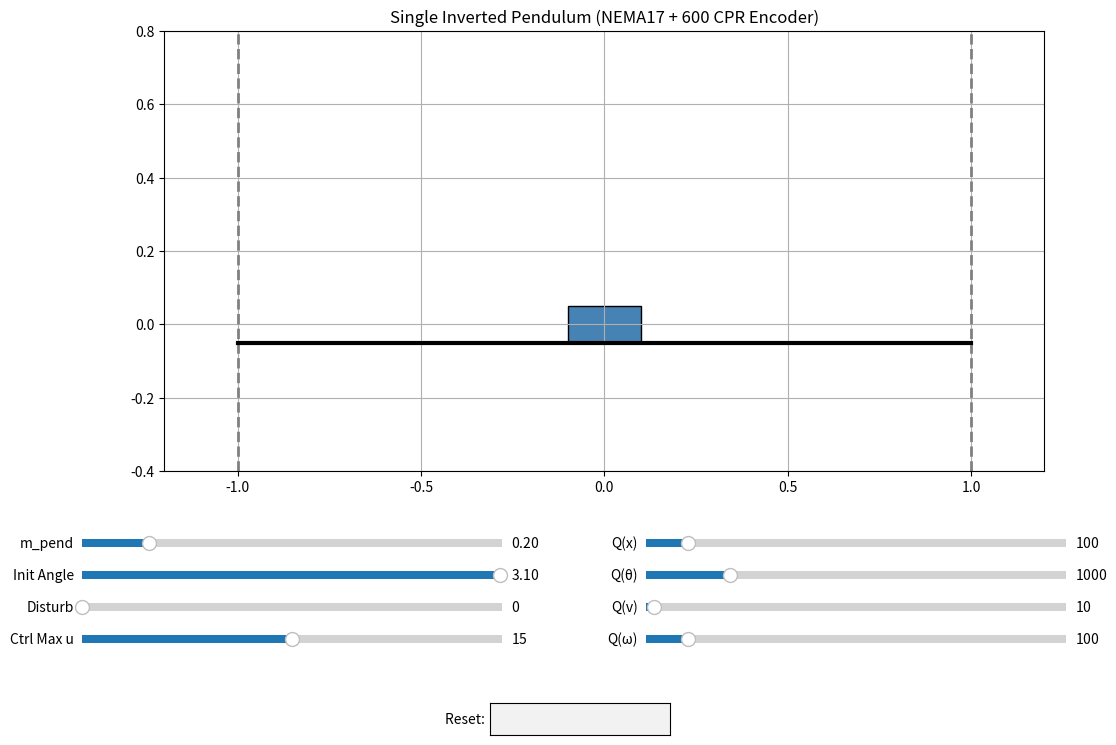

This figure's Python source:
import numpy as np
import scipy.linalg as la
from scipy.integrate import solve_ivp
import matplotlib.pyplot as plt
import matplotlib.animation as animation
from matplotlib.widgets import Slider, TextBox
from collections import deque

# ==========================================
# 1. 시스템 및 제어 파라미터 (NEMA17 + 600 CPR 엔코더)
# ==========================================
params = {
    # 물리 모델
    "M_cart": 0.8, "m_enc": 0.15, "m_pend": 0.2, "L": 0.3, "I_pend": 0.006, "g": 9.81,
    "x0": 0.0,
    "theta0": 3.10,  # 바닥(약 177도)에서 시작

    "cart_damping": 1.2, "joint_damping": 0.01,

    # LQR 가중치
    "Q_x": 100.0, "Q_theta": 1000.0, "Q_xdot": 10.0, "Q_thetadot": 100.0,

    # 하드웨어 스펙 (NEMA17 스텝모터)
    "encoder_cpr": 600,         # 600 CPR 엔코더
    "motor_steps": 200,         # 스텝모터 200 steps/rev
    "microstepping": 16,        # TMC5160 마이크로스텝 (1/16)
    "pulley_circum": 0.04,      # 풀리 둘레 (m) - 40mm
    "control_dt": 0.01,         # 10ms 제어 주기
    "buffer_size": 5,

    # NEMA17 최대 토크 (~0.5 Nm = 50 N·cm)
    # 풀리 반지름 ~20mm이므로 최대 힘 = 0.5 / 0.02 = 25N
    "holding_force": 20.0,      # 정격 근력 (N)
    "max_rpm_speed": 2.0,       # 최고 속도 (rad/s)

    # 제어기 출력 한계
    "u_max": 15.0,

    # 외란 및 레일
    "dist_amp": 0.0, "dist_freq": 1.5,
    "rail_x_min": -1.0, "rail_x_max": 1.0,

    # Swing-Up 제어 파라미터
    "catch_angle": 0.35,
    "k_swing": 40.0,
    "k_center": 10.0,
    "kd_center": 8.0,

    # 하드웨어 시뮬레이션
    "sensor_noise_encoder": 0.001,   # 엔코더 노이즈 (rad)
    "sensor_noise_position": 0.0005, # 포지션 노이즈 (m)
    "latency_ms": 10.0,              # 통신 지연 (ms)
}

R = np.array([[1.0]])
t_span = (0, 7.0)
t_eval = np.linspace(t_span[0], t_span[1], int(7.0 / params["control_dt"]))

# ==========================================
# 2. 제어기 및 시뮬레이션 연산
# ==========================================
def compute_matrices(p):
    M_t, m, L, I, g = p["M_cart"] + p["m_enc"], p["m_pend"], p["L"], p["I_pend"], p["g"]
    bx, bt = p["cart_damping"], p["joint_damping"]

    M0 = np.array([[M_t + m, m * L], [m * L, I + m * L**2]])
    K_mat = np.array([[0, 0], [0, -m * g * L]])
    D_mat = np.array([[bx, 0], [0, bt]])

    Minv = la.inv(M0)
    A = np.zeros((4, 4))
    A[0:2, 2:4] = np.eye(2)
    A[2:4, 0:2] = -Minv @ K_mat
    A[2:4, 2:4] = -Minv @ D_mat

    B = np.zeros((4, 1))
    B[2:4, 0] = Minv[:, 0]

    Q = np.diag([p["Q_x"], p["Q_theta"], p["Q_xdot"], p["Q_thetadot"]])
    P = la.solve_continuous_are(A, B, Q, R)
    K = la.inv(R) @ B.T @ P
    return A, B, K

def compute_solution(p):
    A, B, K = compute_matrices(p)
    pos_res = p["pulley_circum"] / (p["motor_steps"] * p["microstepping"])
    angle_res = (2.0 * np.pi) / p["encoder_cpr"]
    u_quant = pos_res / (p["control_dt"]**2)

    def nonlinear_dynamics(t, X, u):
        x, theta, x_dot, theta_dot = X
        M_t, m, L, I, g = p["M_cart"] + p["m_enc"], p["m_pend"], p["L"], p["I_pend"], p["g"]

        # 모터 탈조 모델
        speed_factor = max(0.0, 1.0 - (abs(x_dot) / p["max_rpm_speed"]))
        if abs(u) > p["holding_force"] * speed_factor:
            u = 0.0

        # 가상 벽
        wall_force = 0.0
        if x < p["rail_x_min"]:
            wall_force = 5000.0 * (p["rail_x_min"] - x) - 100.0 * x_dot
            if u < 0: u = 0.0
        elif x > p["rail_x_max"]:
            wall_force = 5000.0 * (p["rail_x_max"] - x) - 100.0 * x_dot
            if u > 0: u = 0.0

        sin_t, cos_t = np.sin(theta), np.cos(theta)
        Mq = np.array([[M_t + m, m * L * cos_t], [m * L * cos_t, I + m * L**2]])
        nonlinear_terms = np.array([-m * L * sin_t * theta_dot**2, 0.0])
        gravity_terms = np.array([0.0, m * g * L * sin_t])
        damping_terms = np.array([p["cart_damping"] * x_dot, p["joint_damping"] * theta_dot])

        disturbance = p["dist_amp"] * np.sin(2.0 * np.pi * p["dist_freq"] * t)
        tau = np.array([u + disturbance + wall_force, 0.0])

        q_ddot = la.solve(Mq, tau - nonlinear_terms - damping_terms + gravity_terms)
        return np.array([x_dot, theta_dot, q_ddot[0], q_ddot[1]])

    controller = {
        "next_t": 0.0, "u_prev": 0.0, "mode": "SWING",
        "x_buffer": deque([p["x0"]] * int(p["buffer_size"]), maxlen=int(p["buffer_size"])),
        "theta_buffer": deque([p["theta0"]] * int(p["buffer_size"]), maxlen=int(p["buffer_size"]))
    }

    mode_history = []

    def closed_loop(t, X):
        if t + 1e-12 >= controller["next_t"]:
            x, theta, _, _ = X

            # 센서 양자화 + 노이즈
            q_x = np.round(x / pos_res) * pos_res + np.random.normal(0, p["sensor_noise_position"])
            q_theta_raw = np.round(theta / angle_res) * angle_res + np.random.normal(0, p["sensor_noise_encoder"])

            controller["x_buffer"].append(q_x)
            controller["theta_buffer"].append(q_theta_raw)

            dt_span = p["control_dt"] * (p["buffer_size"] - 1)
            est_x_dot = (controller["x_buffer"][-1] - controller["x_buffer"][0]) / dt_span
            est_theta_dot = (controller["theta_buffer"][-1] - controller["theta_buffer"][0]) / dt_span

            q_theta_wrap = (q_theta_raw + np.pi) % (2 * np.pi) - np.pi

            if abs(q_theta_wrap) < p["catch_angle"]:
                controller["mode"] = "LQR"
                X_obs = np.array([q_x, q_theta_wrap, est_x_dot, est_theta_dot])
                u_cmd = float((-K @ X_obs)[0])
            else:
                controller["mode"] = "SWING"
                J_total = p["I_pend"] + p["m_pend"] * p["L"]**2
                energy = 0.5 * J_total * est_theta_dot**2 + p["m_pend"] * p["g"] * p["L"] * (np.cos(q_theta_wrap) - 1.0)

                u_swing = p["k_swing"] * energy * est_theta_dot * np.cos(q_theta_wrap)
                u_center = -p["k_center"] * q_x - p["kd_center"] * est_x_dot
                u_cmd = u_swing + u_center

            u_cmd = np.clip(u_cmd, -p["u_max"], p["u_max"])
            u_hold = controller["u_prev"]
            controller["u_prev"] = float(u_quant * np.round(u_cmd / u_quant))
            controller["next_t"] += p["control_dt"]

        else:
            u_hold = controller["u_prev"]

        mode_history.append(controller["mode"])
        return nonlinear_dynamics(t, X, u_hold)

    X0 = np.array([p["x0"], p["theta0"], 0.0, 0.0])
    sol = solve_ivp(closed_loop, t_span, X0, t_eval=t_eval, max_step=0.01)

    final_modes = [mode_history[min(i, len(mode_history)-1)] for i in range(len(t_eval))]
    return sol, K, final_modes

# ==========================================
# 3. 시각화
# ==========================================
sol, K, modes = compute_solution(params)

fig, ax = plt.subplots(figsize=(12, 8))
plt.subplots_adjust(left=0.08, right=0.95, top=0.90, bottom=0.35)
ax.set_xlim(-1.2, 1.2)
ax.set_ylim(-0.4, 0.8)
ax.set_aspect('equal')
ax.grid(True)
ax.set_title("Single Inverted Pendulum (NEMA17 + 600 CPR Encoder)")

cart_w, cart_h = 0.2, 0.1
rail_left = ax.axvline(x=params["rail_x_min"], color='gray', linestyle='--', lw=2)
rail_right = ax.axvline(x=params["rail_x_max"], color='gray', linestyle='--', lw=2)
ax.plot([params["rail_x_min"], params["rail_x_max"]], [-cart_h/2, -cart_h/2], 'k-', lw=3)

cart_rect = plt.Rectangle((-cart_w/2, -cart_h/2), cart_w, cart_h, fc='steelblue', ec='black')
ax.add_patch(cart_rect)
pendulum_line, = ax.plot([], [], 'o-', lw=4, markersize=10, color='firebrick')

axcolor_phy = 'lightcyan'
axcolor_lqr = 'lightgoldenrodyellow'

slider_axes = {
    "m_pend": plt.axes([0.08, 0.25, 0.35, 0.02], facecolor=axcolor_phy),
    "theta0": plt.axes([0.08, 0.21, 0.35, 0.02], facecolor=axcolor_phy),
    "dist_amp": plt.axes([0.08, 0.17, 0.35, 0.02], facecolor=axcolor_phy),
    "u_max": plt.axes([0.08, 0.13, 0.35, 0.02], facecolor=axcolor_phy),

    "Q_x": plt.axes([0.55, 0.25, 0.35, 0.02], facecolor=axcolor_lqr),
    "Q_theta": plt.axes([0.55, 0.21, 0.35, 0.02], facecolor=axcolor_lqr),
    "Q_xdot": plt.axes([0.55, 0.17, 0.35, 0.02], facecolor=axcolor_lqr),
    "Q_thetadot": plt.axes([0.55, 0.13, 0.35, 0.02], facecolor=axcolor_lqr),
}

sliders = {
    "m_pend": Slider(slider_axes["m_pend"], 'm_pend', 0.05, 1.0, valinit=params["m_pend"]),
    "theta0": Slider(slider_axes["theta0"], 'Init Angle', -3.14, 3.14, valinit=params["theta0"]),
    "dist_amp": Slider(slider_axes["dist_amp"], 'Disturb', 0.0, 3.0, valinit=params["dist_amp"]),
    "u_max": Slider(slider_axes["u_max"], 'Ctrl Max u', 5.0, 25.0, valinit=params["u_max"]),

    "Q_x": Slider(slider_axes["Q_x"], 'Q(x)', 1, 1000, valinit=params["Q_x"]),
    "Q_theta": Slider(slider_axes["Q_theta"], 'Q(θ)', 1, 5000, valinit=params["Q_theta"]),
    "Q_xdot": Slider(slider_axes["Q_xdot"], 'Q(v)', 1, 500, valinit=params["Q_xdot"]),
    "Q_thetadot": Slider(slider_axes["Q_thetadot"], 'Q(ω)', 1, 1000, valinit=params["Q_thetadot"]),
}

text_axes = plt.axes([0.42, 0.02, 0.15, 0.04], facecolor='lightgrey')
text_box = TextBox(text_axes, 'Reset: ', initial='')

info_text = ax.text(0.02, 0.95, '', transform=ax.transAxes, va='top', fontsize=11, fontweight='bold')

def update_text(frame):
    mode = modes[frame]
    color = "green" if mode == "LQR" else "red"
    theta = (sol.y[1, frame] + np.pi) % (2 * np.pi) - np.pi
    info_text.set_text(f"MODE: {mode}  |  Angle: {np.degrees(theta):.1f}°\n"
                       f"Kx: {K[0,0]:.1f} | Kθ: {K[0,1]:.1f} | Kv: {K[0,2]:.1f} | Kω: {K[0,3]:.1f}\n"
                       f"Hardware: NEMA17 + 600CPR Encoder (16μ-step)")
    info_text.set_color(color)

def recompute(_=None):
    global sol, K, modes
    for key, slider in sliders.items():
        params[key] = slider.val
    sol, K, modes = compute_solution(params)
    fig.canvas.draw_idle()

def reset_text(text):
    if text.strip().lower() == 'reset':
        defaults = {
            "m_pend": 0.2, "theta0": 3.10, "dist_amp": 0.0, "u_max": 15.0,
            "Q_x": 100, "Q_theta": 1000, "Q_xdot": 10, "Q_thetadot": 100
        }
        for key, val in defaults.items():
            sliders[key].set_val(val)
        recompute()
        text_box.set_val('')

for slider in sliders.values():
    slider.on_changed(recompute)
text_box.on_submit(reset_text)

def init():
    cart_rect.set_xy((-cart_w/2, -cart_h/2))
    pendulum_line.set_data([], [])
    return cart_rect, pendulum_line, info_text

def update(frame):
    x = sol.y[0, frame]
    theta = sol.y[1, frame]

    cart_rect.set_xy((x - cart_w/2, -cart_h/2))
    px = x + params["L"] * np.sin(theta)
    py = params["L"] * np.cos(theta)

    pendulum_line.set_data([x, px], [0, py])
    update_text(frame)
    return cart_rect, pendulum_line, info_text

ani = animation.FuncAnimation(fig, update, frames=len(t_eval), init_func=init, blit=True, interval=10)
plt.show()
